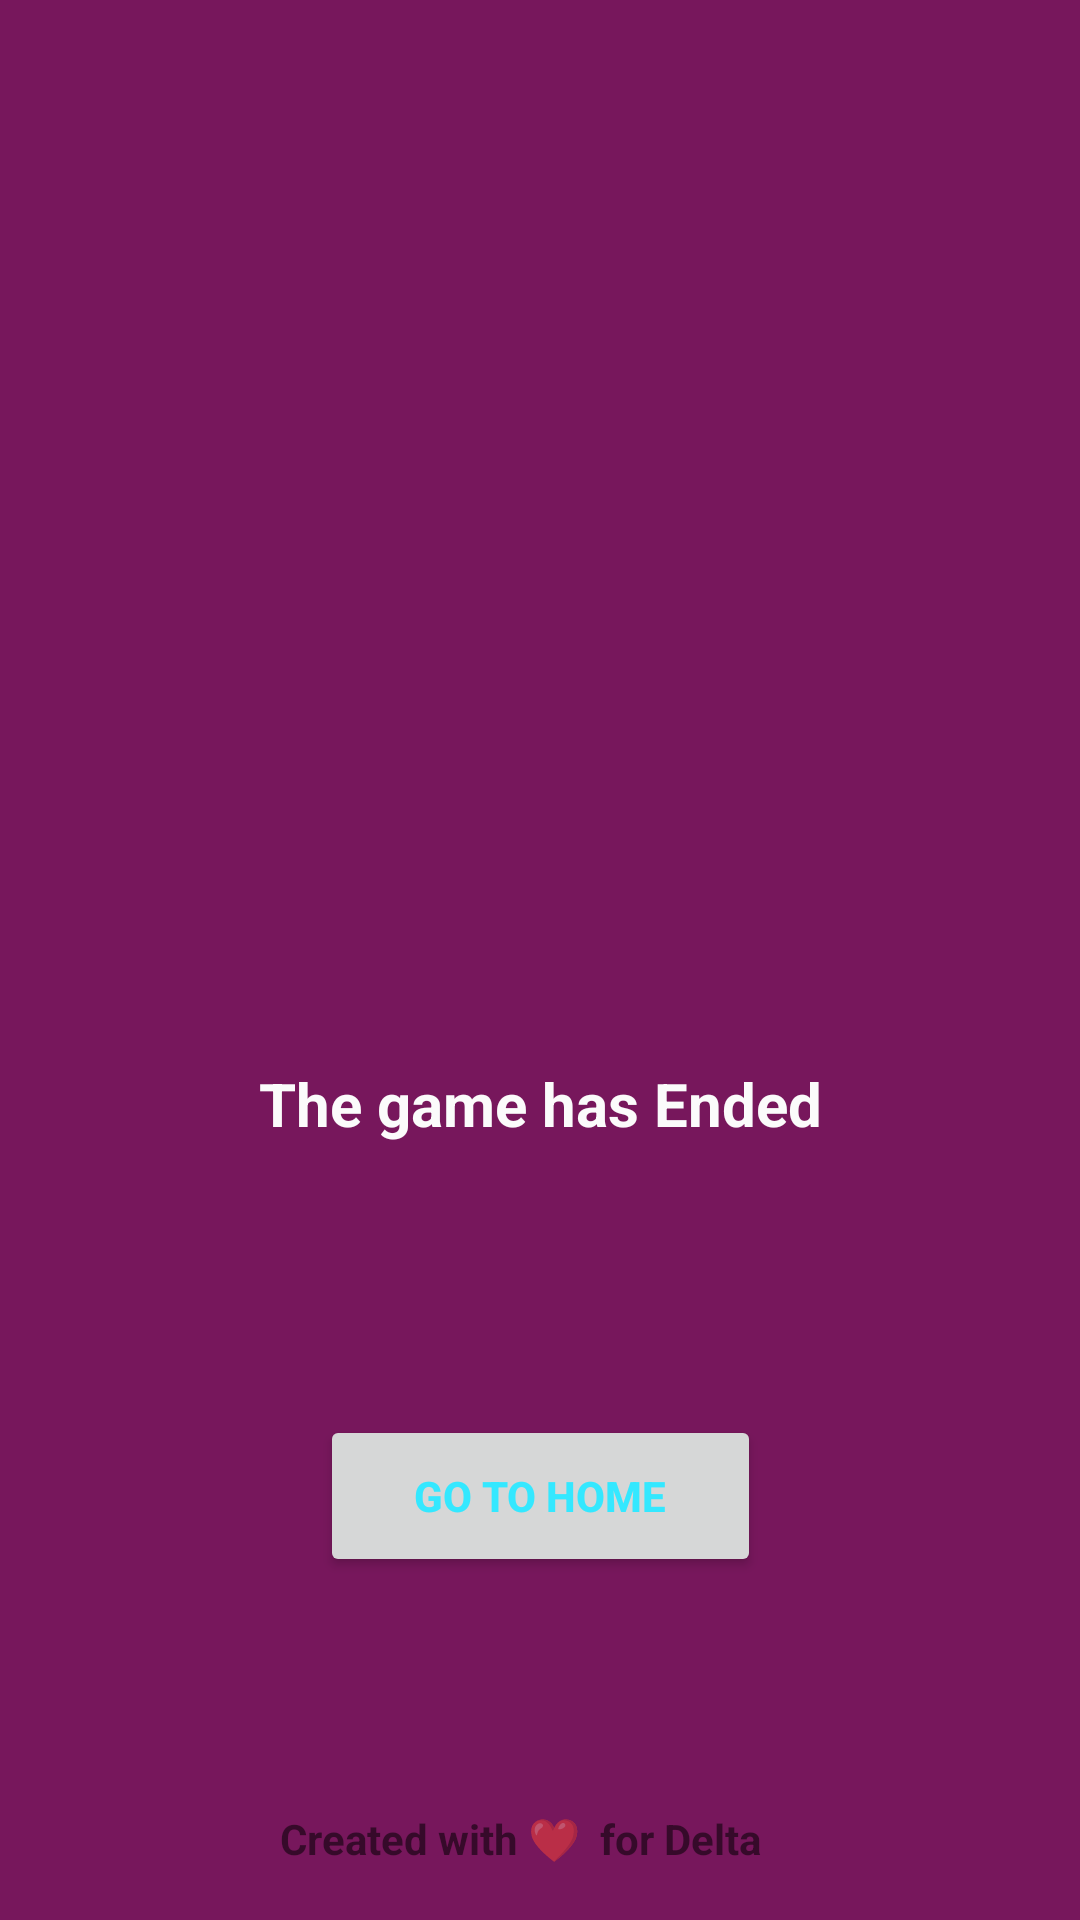

Reconstruct the res/layout file that produces this screen, plus the resources it refers to.
<!-- AndroidManifest.xml: application theme Theme.GuessTheDayQuiz -->
<!-- res/layout/activity_main2.xml -->
<?xml version="1.0" encoding="utf-8"?>
<androidx.constraintlayout.widget.ConstraintLayout xmlns:android="http://schemas.android.com/apk/res/android"
    xmlns:app="http://schemas.android.com/apk/res-auto"
    xmlns:tools="http://schemas.android.com/tools"
    android:layout_width="match_parent"
    android:layout_height="match_parent"
    android:layout_gravity="clip_horizontal|center"
    android:background="#77175C"
    tools:context=".MainActivity2">

    <TextView
        android:id="@+id/textView5"
        android:layout_width="229dp"
        android:layout_height="89dp"
        android:gravity="center"
        android:text="The game has Ended"
        android:textColor="#FBFBFB"
        android:textSize="20sp"
        android:textStyle="bold"
        app:layout_constraintBottom_toBottomOf="parent"
        app:layout_constraintEnd_toEndOf="parent"
        app:layout_constraintStart_toStartOf="parent"
        app:layout_constraintTop_toTopOf="parent"
        app:layout_constraintVertical_bias="0.587" />

    <ImageView
        android:id="@+id/imageView2"
        android:layout_width="319dp"
        android:layout_height="329dp"
        app:layout_constraintBottom_toBottomOf="parent"
        app:layout_constraintEnd_toEndOf="parent"
        app:layout_constraintStart_toStartOf="parent"
        app:layout_constraintTop_toTopOf="parent"
        app:layout_constraintVertical_bias="0.039"
        app:srcCompat="@drawable/gameover" />

    <TextView
        android:id="@+id/textView9"
        android:layout_width="251dp"
        android:layout_height="28dp"
        android:layout_marginEnd="32dp"
        android:layout_marginRight="32dp"
        android:layout_marginBottom="13dp"
        android:gravity="center"
        android:text="Created with ❤  for Delta"
        android:textStyle="bold"
        app:layout_constraintBottom_toBottomOf="parent"
        app:layout_constraintEnd_toEndOf="parent"
        app:layout_constraintHorizontal_bias="0.625"
        app:layout_constraintStart_toStartOf="parent" />

    <Button
        android:id="@+id/button6"
        android:layout_width="147dp"
        android:layout_height="54dp"
        android:text="GO TO HOME"
        android:textColor="#34E8FF"
        android:textStyle="bold"
        app:layout_constraintBottom_toBottomOf="parent"
        app:layout_constraintEnd_toEndOf="parent"
        app:layout_constraintStart_toStartOf="parent"
        app:layout_constraintTop_toTopOf="parent"
        app:layout_constraintVertical_bias="0.805" />

</androidx.constraintlayout.widget.ConstraintLayout>
<!-- resources referenced by this layout -->
<resources>
  <style name="Theme.GuessTheDayQuiz" parent="Theme.MaterialComponents.DayNight.DarkActionBar">
          
          <item name="colorPrimary">@color/purple_500</item>
          <item name="colorPrimaryVariant">@color/purple_700</item>
          <item name="colorOnPrimary">@color/white</item>
          
          <item name="colorSecondary">@color/teal_200</item>
          <item name="colorSecondaryVariant">@color/teal_700</item>
          <item name="colorOnSecondary">@color/black</item>
          
          <item name="android:statusBarColor" tools:targetApi="l">?attr/colorPrimaryVariant</item>
          
      </style>
  <color name="purple_500">#FF6200EE</color>
  <color name="purple_700">#FF3700B3</color>
  <color name="white">#FFFFFFFF</color>
  <color name="teal_200">#FF03DAC5</color>
  <color name="teal_700">#FF018786</color>
  <color name="black">#FF000000</color>
</resources>
